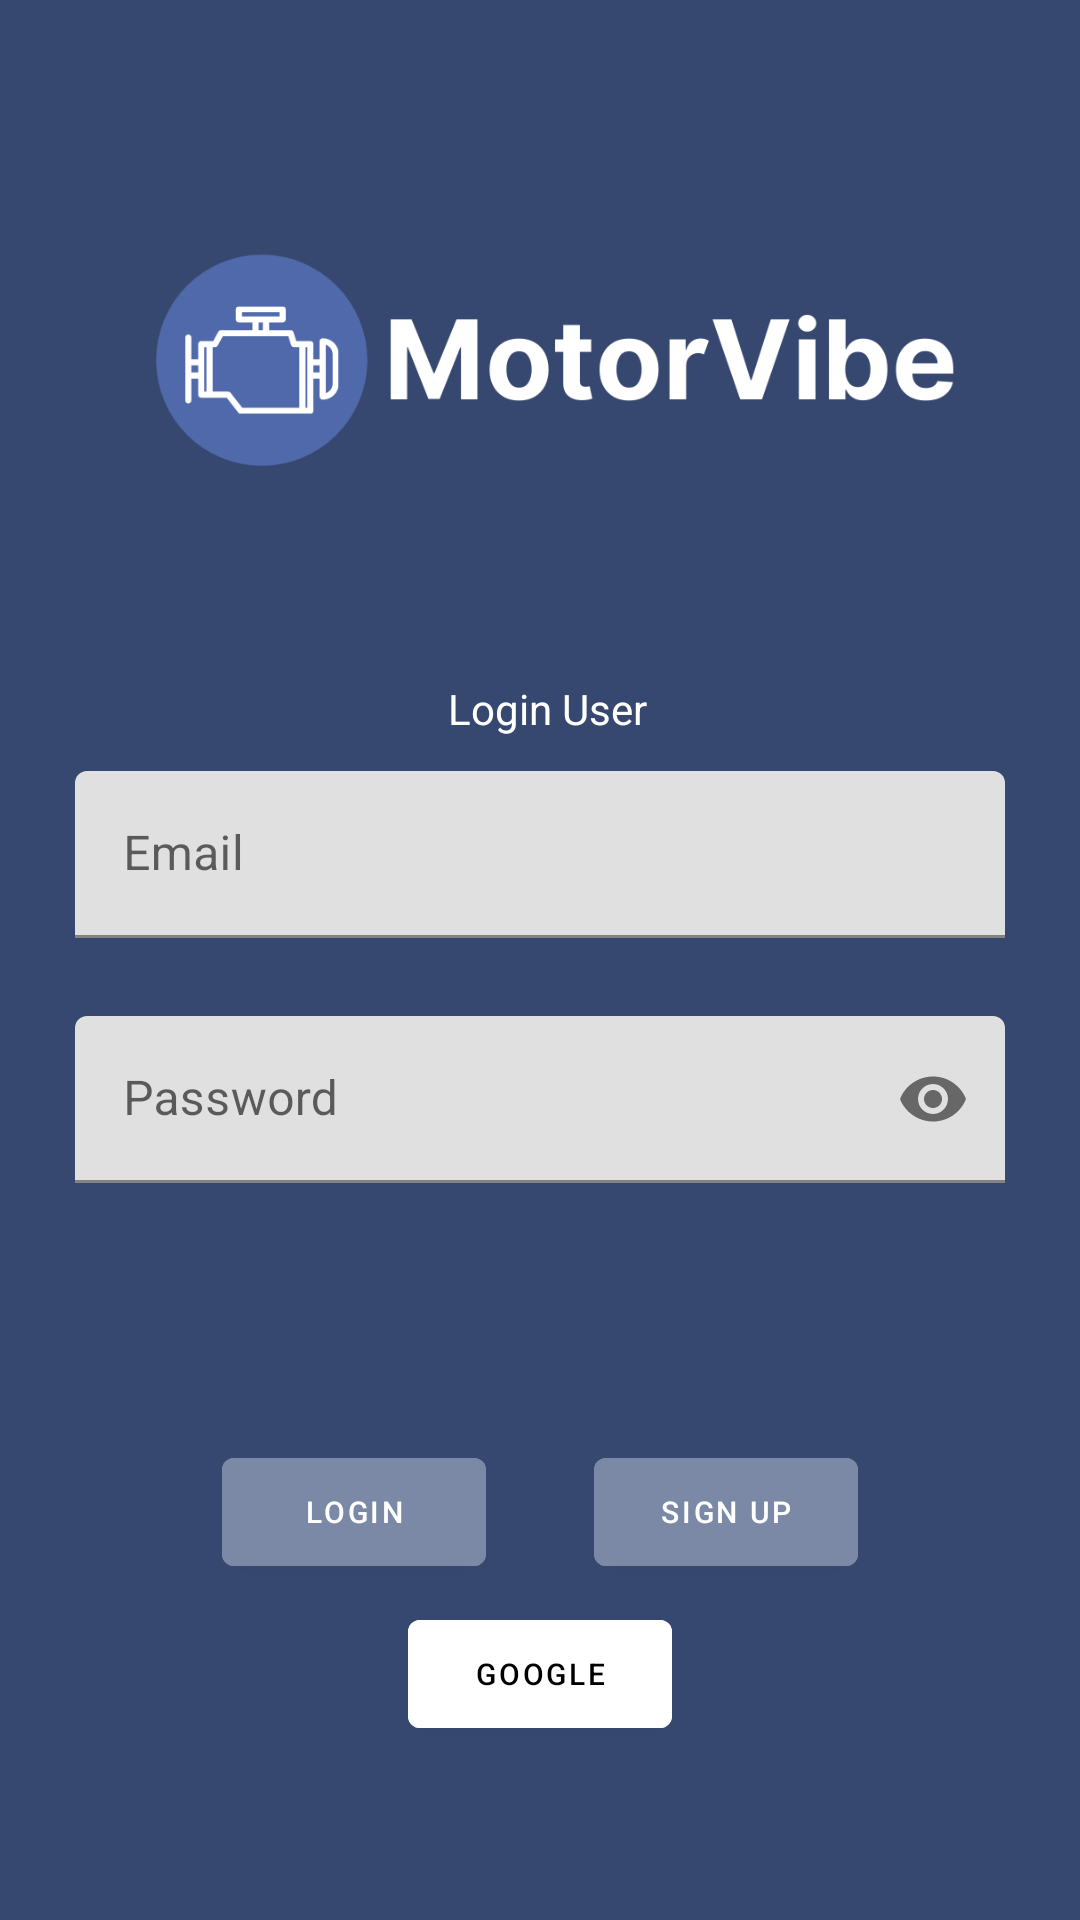

Produce the Android XML layout that renders to this screen, including the resource entries it uses.
<!-- AndroidManifest.xml: activity theme Theme.Splash -->
<!-- res/layout/fragment_login.xml -->
<?xml version="1.0" encoding="utf-8"?>
<androidx.constraintlayout.widget.ConstraintLayout xmlns:android="http://schemas.android.com/apk/res/android"
    xmlns:app="http://schemas.android.com/apk/res-auto"
    xmlns:tools="http://schemas.android.com/tools"
    android:id="@+id/ConstraitLayout"
    android:layout_width="match_parent"
    android:layout_height="match_parent"
    android:background="@color/primary_500"
    android:orientation="vertical"
    android:padding="20dp"
    tools:context=".fragments.loginFragment">

    <TextView
        android:id="@+id/textView3"
        android:layout_width="wrap_content"
        android:layout_height="wrap_content"
        android:paddingLeft="5dp"
        android:text="Login User"
        android:textColor="@color/white"
        android:textSize="14sp"
        app:layout_constraintBottom_toTopOf="@+id/login_email"
        app:layout_constraintEnd_toEndOf="parent"
        app:layout_constraintStart_toStartOf="parent"
        app:layout_constraintTop_toTopOf="@+id/guideline3" />

    <ImageView
        android:id="@+id/imageView"
        android:layout_width="wrap_content"
        android:layout_height="150dp"
        android:scaleType="centerInside"
        android:src="@drawable/logo2"
        app:layout_constraintBottom_toTopOf="@+id/guideline3"
        app:layout_constraintEnd_toEndOf="parent"
        app:layout_constraintStart_toStartOf="parent"
        app:layout_constraintTop_toTopOf="parent" />

    <Button
        android:id="@+id/btn_back"
        android:layout_width="wrap_content"
        android:layout_height="wrap_content"
        android:layout_marginStart="50dp"
        android:layout_marginEnd="16dp"
        android:layout_marginBottom="32dp"
        android:backgroundTint="@color/primary_grey"
        android:elevation="1dp"
        android:text="Login"
        android:textSize="10dp"
        app:layout_constraintBottom_toBottomOf="parent"
        app:layout_constraintEnd_toStartOf="@+id/btn_register"
        app:layout_constraintStart_toStartOf="parent"
        app:layout_constraintTop_toTopOf="@+id/guideline4" />

    <Button
        android:id="@+id/btn_register"
        android:layout_width="wrap_content"
        android:layout_height="wrap_content"
        android:layout_marginStart="16dp"
        android:layout_marginEnd="50dp"
        android:layout_marginBottom="32dp"
        android:backgroundTint="@color/primary_grey"
        android:elevation="1dp"
        android:text="Sign Up"
        android:textSize="10dp"
        app:layout_constraintBottom_toBottomOf="parent"
        app:layout_constraintEnd_toEndOf="parent"
        app:layout_constraintStart_toEndOf="@+id/btn_back"
        app:layout_constraintTop_toTopOf="@+id/guideline4" />

    <com.google.android.material.textfield.TextInputLayout
        android:id="@+id/login_email"
        android:layout_width="0dp"
        android:layout_height="wrap_content"
        android:layout_marginTop="32dp"
        android:layout_marginBottom="32dp"
        android:hint="Email"
        android:padding="5dp"
        app:layout_constraintBottom_toTopOf="@+id/password"
        app:layout_constraintEnd_toEndOf="parent"
        app:layout_constraintStart_toStartOf="parent"
        app:layout_constraintTop_toTopOf="@+id/guideline3">

        <com.google.android.material.textfield.TextInputEditText
            android:id="@+id/txt_login_email"
            android:layout_width="match_parent"
            android:layout_height="wrap_content"
            android:textColorHint="@color/white" />
    </com.google.android.material.textfield.TextInputLayout>

    <com.google.android.material.textfield.TextInputLayout
        android:id="@+id/password"
        android:layout_width="0dp"
        android:layout_height="wrap_content"
        android:layout_marginTop="16dp"
        android:hint="Password"
        android:padding="5dp"
        app:layout_constraintEnd_toEndOf="parent"
        app:layout_constraintStart_toStartOf="parent"
        app:layout_constraintTop_toBottomOf="@+id/login_email"
        app:passwordToggleEnabled="true">

        <com.google.android.material.textfield.TextInputEditText
            android:id="@+id/txt_password"
            android:layout_width="match_parent"
            android:layout_height="wrap_content"
            android:inputType="textPassword"
            android:textColorHint="@color/white"
            app:passwordToggleEnabled="false" />
    </com.google.android.material.textfield.TextInputLayout>

    <androidx.constraintlayout.widget.Guideline
        android:id="@+id/guideline3"
        android:layout_width="wrap_content"
        android:layout_height="wrap_content"
        android:orientation="horizontal"
        app:layout_constraintGuide_begin="200dp" />

    <androidx.constraintlayout.widget.Guideline
        android:id="@+id/guideline4"
        android:layout_width="wrap_content"
        android:layout_height="wrap_content"
        android:orientation="horizontal"
        app:layout_constraintGuide_begin="400dp" />

    <Button
        android:id="@+id/btn_google"
        android:layout_width="wrap_content"
        android:layout_height="wrap_content"
        android:layout_marginBottom="32dp"
        android:backgroundTint="@color/white"
        android:drawableLeft="@drawable/googleg_standard_color_18"
        android:text="Google"
        android:textColor="@color/black"
        android:textSize="10dp"
        app:layout_constraintBottom_toBottomOf="parent"
        app:layout_constraintEnd_toEndOf="parent"
        app:layout_constraintStart_toStartOf="parent"
        app:layout_constraintTop_toBottomOf="@+id/btn_back" />


</androidx.constraintlayout.widget.ConstraintLayout>
<!-- resources referenced by this layout -->
<resources>
  <color name="black">#FF000000</color>
  <color name="primary_500">#36486F</color>
  <color name="primary_grey">#7b89a7</color>
  <color name="white">#FFFFFFFF</color>
  <!-- drawable logo2: png bitmap (drawable-v24, 23110 bytes) -->
  <style name="Theme.Splash" parent="Theme.MaterialComponents.Light.NoActionBar">
          
          <item name="colorPrimary">@color/primary_500</item>
          <item name="colorPrimaryVariant">@color/purple_700</item>
          <item name="colorOnPrimary">@color/white</item>
          
          <item name="colorSecondary">@color/teal_200</item>
          <item name="colorSecondaryVariant">@color/teal_700</item>
          <item name="colorOnSecondary">@color/black</item>
          
          <item name="android:statusBarColor" tools:targetApi="l">?attr/colorPrimaryVariant</item>
          
      </style>
  <color name="purple_700">#36486F</color>
  <color name="teal_200">#FF03DAC5</color>
  <color name="teal_700">#FF018786</color>
</resources>
